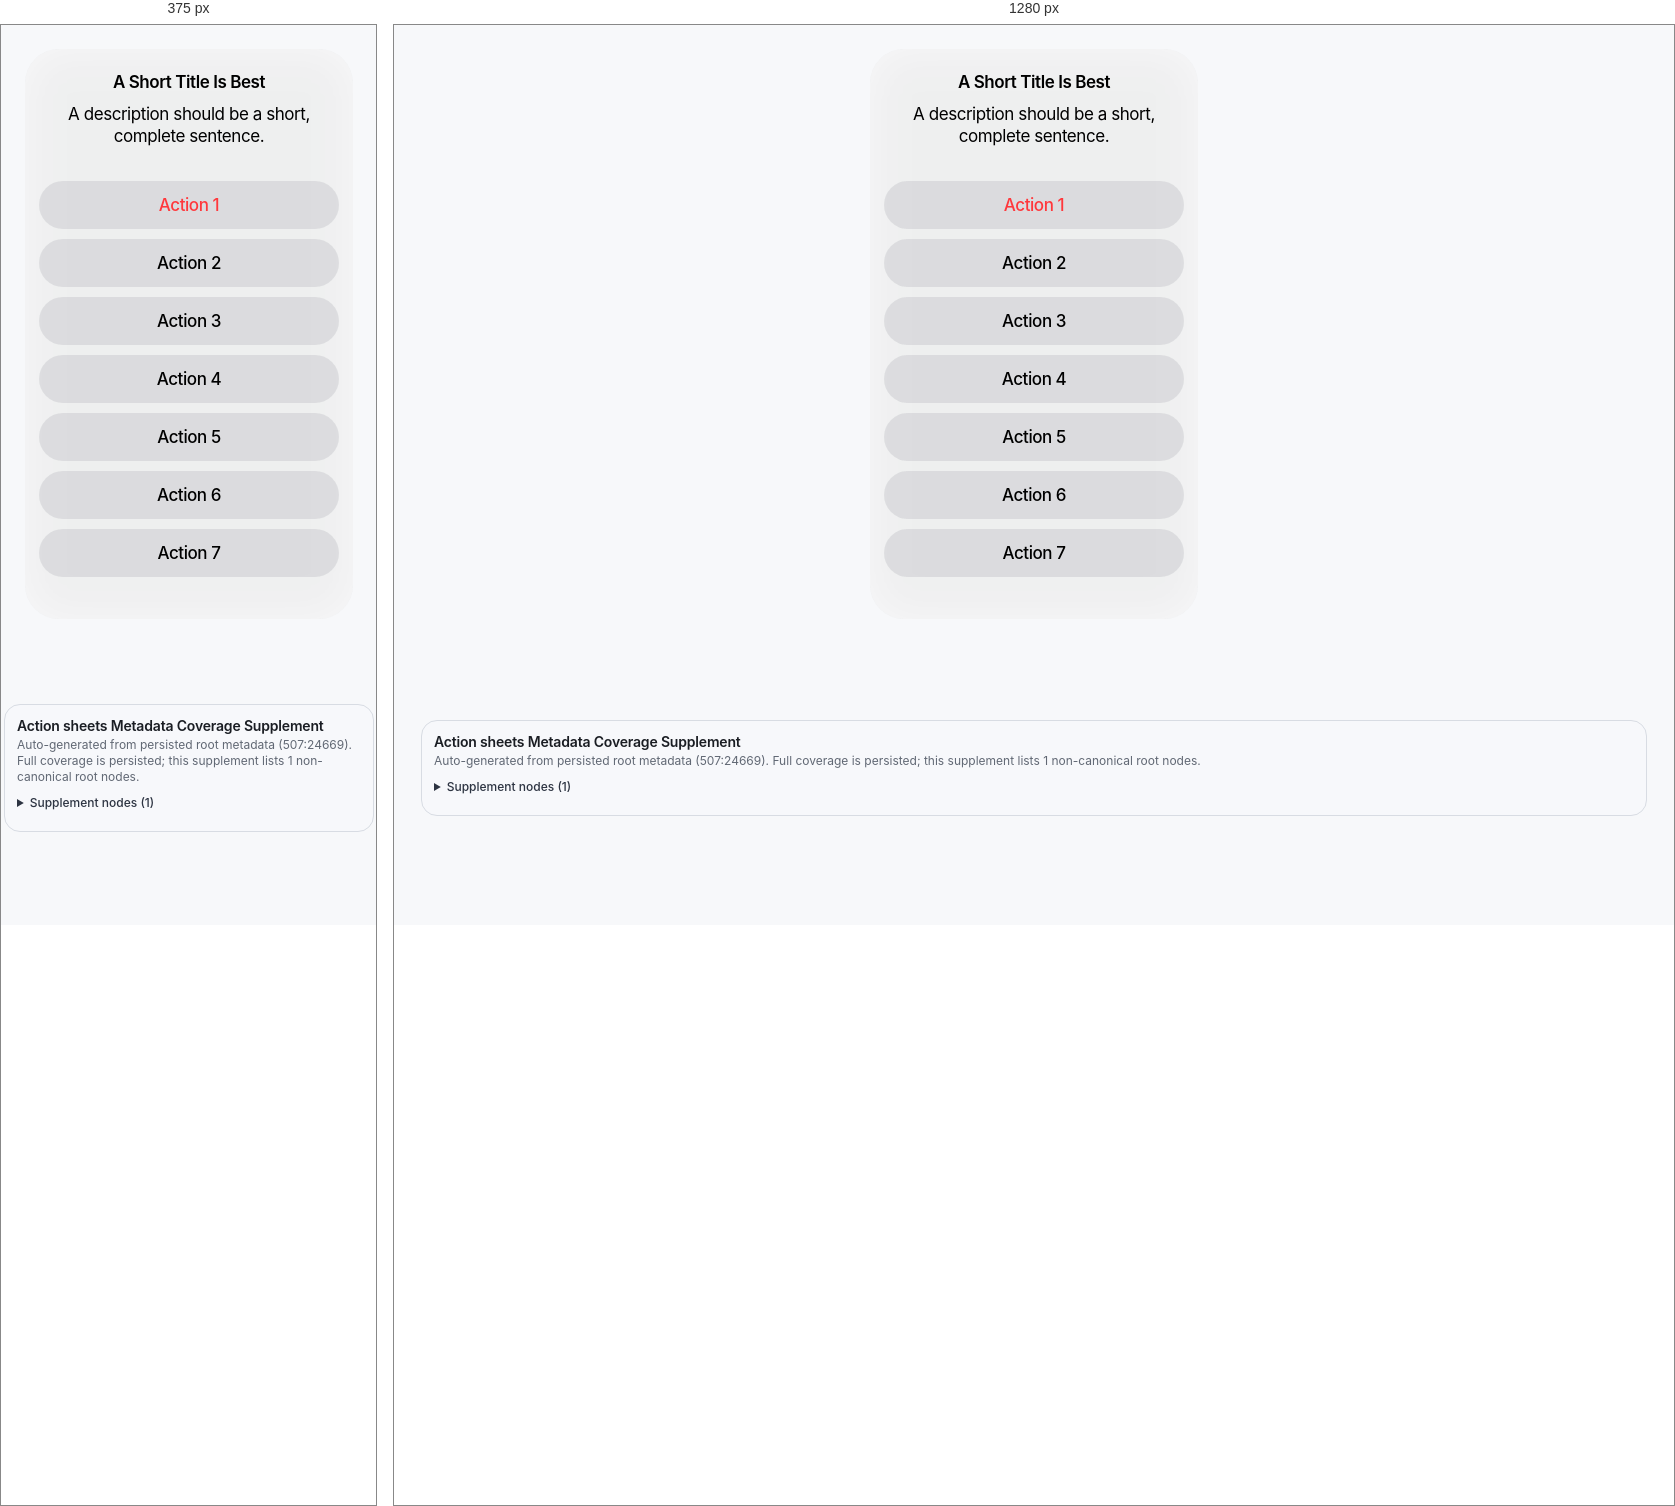
Rendered at 375 px and 1280 px, left to right.

<!-- file: action-sheets.native.html -->
<!doctype html>
<html lang="en">
  <head>
    <meta charset="UTF-8" />
    <meta name="viewport" content="width=device-width, initial-scale=1.0" />
    <title>Action sheets - Native Source Preview</title>
    <style>
      body {
        margin: 0;
        padding: 16px;
        background: #f7f8fa;
        color: #111;
        font-family: "SF Pro Text", "SF Pro", -apple-system, BlinkMacSystemFont, "Segoe UI", sans-serif;
      }
      .ios26-source-preview {
        min-height: calc(100vh - 32px);
        display: grid;
        place-items: start center;
      }
      .ios26-status-glyphs {
  display: inline-flex;
  align-items: center;
  gap: 7px;
  color: currentColor;
}

.ios26-status-cell,
.ios26-status-wifi,
.ios26-status-battery {
  display: inline-block;
  position: relative;
  flex: 0 0 auto;
}

.ios26-status-cell {
  width: 19px;
  height: 12px;
  background:
    linear-gradient(currentColor 0 0) 1px 9px / 2px 3px no-repeat,
    linear-gradient(currentColor 0 0) 5px 7px / 2px 5px no-repeat,
    linear-gradient(currentColor 0 0) 9px 5px / 2px 7px no-repeat,
    linear-gradient(currentColor 0 0) 13px 3px / 2px 9px no-repeat,
    linear-gradient(currentColor 0 0) 17px 1px / 2px 11px no-repeat;
  opacity: 0.88;
}

.ios26-status-wifi {
  width: 17px;
  height: 12px;
  background:
    radial-gradient(130% 100% at 50% 100%, transparent 57%, currentColor 58% 63%, transparent 64%) center / 100% 100% no-repeat,
    radial-gradient(100% 80% at 50% 100%, transparent 56%, currentColor 57% 62%, transparent 63%) center / 82% 82% no-repeat,
    radial-gradient(circle at 50% 100%, currentColor 0 1.7px, transparent 1.8px);
  opacity: 0.88;
}

.ios26-status-battery {
  width: 27px;
  height: 13px;
  border: 1.45px solid currentColor;
  border-radius: 3.4px;
  box-sizing: border-box;
  --battery-fill: 76%;
}

.ios26-status-battery::before {
  content: "";
  position: absolute;
  left: 2px;
  top: 2px;
  bottom: 2px;
  width: var(--battery-fill);
  border-radius: 1.9px;
  background: currentColor;
}

.ios26-status-battery::after {
  content: "";
  position: absolute;
  right: -3.5px;
  top: 3px;
  width: 2px;
  height: 6px;
  border-radius: 1px;
  background: currentColor;
  opacity: 0.88;
}

.ios26-device-frame {
  position: absolute;
  inset: 0;
  border-radius: inherit;
  pointer-events: none;
  box-sizing: border-box;
  box-shadow:
    inset 0 0 0 1.5px rgba(9, 12, 18, 0.36),
    inset 0 0 0 3.5px rgba(255, 255, 255, 0.5);
  z-index: 5;
}

.ios26-device-frame--phone::before {
  content: "";
  position: absolute;
  left: 50%;
  top: 10px;
  width: 126px;
  height: 27px;
  transform: translateX(-50%);
  border-radius: 0 0 15px 15px;
  background: rgba(11, 13, 19, 0.68);
}

.ios26-device-frame--tablet::before {
  content: "";
  position: absolute;
  left: 50%;
  top: 14px;
  width: 7px;
  height: 7px;
  transform: translateX(-50%);
  border-radius: 50%;
  background: rgba(18, 21, 28, 0.45);
}


.ios26-examples-root {
  width: min(1240px, 100%);
  display: grid;
  gap: 12px;
  color: #12161f;
  font: 400 13px/18px "SF Pro Text", "SF Pro", sans-serif;
}

.ios26-examples-loading {
  margin: 0;
  padding: 12px;
  border: 1px solid #d8dce3;
  border-radius: 10px;
  background: #fafbfc;
  color: #3b4350;
}

.ios26-examples-head {
  display: grid;
  gap: 6px;
  border: 1px solid #d8dce3;
  border-radius: 12px;
  padding: 12px;
  background: #f5f6f8;
}

.ios26-examples-head h3 {
  margin: 0;
  font: 590 18px/22px "SF Pro Text", "SF Pro", sans-serif;
}

.ios26-examples-head p {
  margin: 0;
  color: #4d5563;
}

.ios26-examples-links {
  display: flex;
  flex-wrap: wrap;
  gap: 10px;
}

.ios26-examples-links a {
  color: #1c4fd6;
  text-decoration: underline;
}

.ios26-examples-sections {
  display: grid;
  gap: 12px;
}

.ios26-examples-section {
  border: 1px solid #dde2ea;
  border-radius: 12px;
  background: #ffffff;
  padding: 10px;
  display: grid;
  gap: 8px;
}

.ios26-examples-section h4 {
  margin: 0;
  font: 590 14px/19px "SF Pro Text", "SF Pro", sans-serif;
}

.ios26-examples-grid {
  display: grid;
  grid-template-columns: repeat(auto-fit, minmax(250px, 1fr));
  gap: 8px;
}

.ios26-examples-item {
  border: 1px solid #e4e8ef;
  border-radius: 10px;
  background: #fafbfc;
  padding: 8px;
  display: grid;
  gap: 3px;
}

.ios26-examples-item p {
  margin: 0;
}

.ios26-examples-item-name {
  color: #131922;
  font: 500 13px/18px "SF Pro Text", "SF Pro", sans-serif;
}


.ios26-examples-phones {
  display: grid;
  grid-template-columns: repeat(3, minmax(0, 1fr));
  gap: 16px;
}

.ios26-example-phone {
  position: relative;
  width: 100%;
  aspect-ratio: 402 / 874;
  border-radius: 52px;
  overflow: hidden;
}

.ios26-example-screen {
  position: absolute;
  inset: 14px;
  border-radius: 40px;
  overflow: hidden;
}

.ios26-example-wallpaper {
  position: absolute;
  inset: 0;
  width: 100%;
  height: 100%;
  object-fit: cover;
  border: 0;
  background: transparent;
  max-width: none;
}

.ios26-example-status {
  position: absolute;
  top: 14px;
  left: 24px;
  right: 24px;
  display: flex;
  align-items: center;
  justify-content: flex-start;
  color: #f8fafc;
  font: 590 20px/24px "SF Pro Text", "SF Pro", sans-serif;
  z-index: 2;
}

.ios26-example-widget {
  position: absolute;
  left: 24px;
  right: 24px;
  top: 98px;
  border-radius: 28px;
  background:
    radial-gradient(circle at 20% 22%, rgba(255, 255, 255, 0.46), rgba(255, 255, 255, 0) 52%),
    linear-gradient(180deg, #64d6ff 0%, #007aff 100%);
  box-shadow: 0 10px 22px rgba(5, 22, 78, 0.32);
}

.ios26-example-widget::before {
  content: "";
  position: absolute;
  inset: 16px;
  border: 1px dashed rgba(8, 84, 166, 0.42);
  border-radius: 18px;
}

.ios26-example-widget span {
  position: absolute;
  left: 50%;
  bottom: -24px;
  transform: translateX(-50%);
  white-space: nowrap;
  font: 500 17px/20px "SF Pro Text", "SF Pro", sans-serif;
  color: #f4f8ff;
  text-shadow: 0 1px 2px rgba(1, 16, 64, 0.44);
}

.ios26-example-phone.is-small .ios26-example-widget {
  height: 162px;
}

.ios26-example-phone.is-medium .ios26-example-widget {
  height: 162px;
}

.ios26-example-phone.is-large .ios26-example-widget {
  height: 276px;
}

.ios26-example-phone.is-medium .ios26-example-widget::before {
  inset: 16px 18px;
}

.ios26-example-phone.is-large .ios26-example-widget::before {
  inset: 18px;
}

.ios26-example-icons {
  position: absolute;
  left: 24px;
  right: 24px;
  top: 292px;
  display: grid;
  grid-template-columns: repeat(4, minmax(0, 1fr));
  gap: 16px 10px;
  margin: 0;
  padding: 0;
  list-style: none;
  z-index: 2;
}

.ios26-example-phone.is-medium .ios26-example-icons {
  top: 332px;
}

.ios26-example-phone.is-large .ios26-example-icons {
  top: 446px;
}

.ios26-example-icons li {
  display: grid;
  justify-items: center;
  gap: 4px;
}

.ios26-example-icons img {
  width: 56px;
  height: 56px;
  border-radius: 14px;
  display: block;
  border: 0;
  background: transparent;
  max-width: none;
}

.ios26-example-icons span {
  color: #f6f8fd;
  font: 500 12px/14px "SF Pro Text", "SF Pro", sans-serif;
  text-shadow: 0 1px 6px rgba(0, 0, 0, 0.55);
}

.ios26-example-icons.is-compact {
  top: 488px;
  gap: 14px 10px;
}

.ios26-example-phone.is-large .ios26-example-icons li:nth-child(n + 9) {
  display: none;
}

.ios26-example-search {
  position: absolute;
  left: 50%;
  bottom: 128px;
  transform: translateX(-50%);
  padding: 8px 26px;
  border-radius: 999px;
  border: 1px solid rgba(198, 230, 255, 0.62);
  background: linear-gradient(180deg, rgba(13, 152, 238, 0.48), rgba(4, 103, 182, 0.56));
  color: #f7fbff;
  font: 500 14px/16px "SF Pro Text", "SF Pro", sans-serif;
  text-shadow: 0 1px 2px rgba(2, 14, 48, 0.5);
  z-index: 2;
}

.ios26-example-dock {
  position: absolute;
  left: 22px;
  right: 22px;
  bottom: 22px;
  height: 84px;
  border-radius: 29px;
  display: grid;
  grid-template-columns: repeat(4, minmax(0, 1fr));
  align-items: center;
  justify-items: center;
  gap: 8px;
  background: linear-gradient(180deg, rgba(11, 45, 136, 0.76), rgba(2, 43, 160, 0.8));
  box-shadow: inset 0 0 0 1px rgba(178, 214, 255, 0.32);
  z-index: 2;
}

.ios26-example-dock img {
  width: 56px;
  height: 56px;
  border-radius: 14px;
  display: block;
  border: 0;
  background: transparent;
  max-width: none;
}

.ios26-example-shell {
  position: absolute;
  inset: 0;
  width: 100%;
  height: 100%;
  object-fit: cover;
  pointer-events: none;
  z-index: 4;
  border: 0;
  background: transparent;
  max-width: none;
}

@media (max-width: 900px) {
  .ios26-examples-phones {
    grid-template-columns: 1fr;
    justify-items: center;
  }

  .ios26-example-phone {
    width: min(402px, 100%);
  }
}

body.ios26-fidelity-mode .ios26-examples-phones {
  grid-template-columns: repeat(3, auto);
  justify-content: center;
}

body.ios26-fidelity-mode .ios26-example-phone {
  width: 402px;
  zoom: 0.79;
}


.ios26-icon {
  display: inline-flex;
  width: 1em;
  height: 1em;
  flex: 0 0 auto;
  align-items: center;
  justify-content: center;
  vertical-align: -0.12em;
  color: currentColor;
}

.ios26-icon > svg {
  width: 100%;
  height: 100%;
  display: block;
}


.ios26-menu-root {
  width: 100%;
  display: grid;
  place-items: center;
}

.ios26-menu-panel {
  width: 238px;
  border-radius: 34px;
  padding: 10px 0;
  border: 1px solid #d8dce3;
  background: rgba(245, 245, 245, 0.84);
  box-shadow:
    0 16px 40px rgba(0, 0, 0, 0.2),
    0 1px 0 rgba(255, 255, 255, 0.6) inset;
  backdrop-filter: blur(20px);
  overflow: hidden;
}

.ios26-menu-panel--light {
  --menu-label-primary: #1a1a1a;
  --menu-label-secondary: #727272;
  --menu-label-tertiary: #bfbfbf;
  --menu-label-quaternary: #d9d9d9;
  --menu-separator: #e6e6e6;
  --menu-quick-bg: #ededed;
  --menu-quick-active-bg: #dbdbdb;
  --menu-destructive: #ff383c;
}

.ios26-menu-quick-actions {
  display: grid;
  grid-template-columns: repeat(3, minmax(0, 1fr));
  gap: 6px;
  padding: 0 10px;
}

.ios26-menu-quick-action {
  border: 0;
  border-radius: 20px;
  background: var(--menu-quick-bg);
  color: var(--menu-label-primary);
  padding: 6px 4px;
  min-height: 57px;
  display: grid;
  justify-items: center;
  gap: 4px;
  cursor: default;
}

.ios26-menu-quick-action.is-active {
  background: var(--menu-quick-active-bg);
}

.ios26-menu-quick-action.is-destructive {
  color: var(--menu-destructive);
}

.ios26-menu-quick-action-icon {
  width: 13px;
  height: 15px;
  display: grid;
  place-items: center;
}

.ios26-menu-quick-action-label {
  font: 500 12px/18px "SF Pro Text", "SF Pro", sans-serif;
  max-width: 100%;
  white-space: nowrap;
  overflow: hidden;
  text-overflow: ellipsis;
}

.ios26-menu-separator {
  margin: 0 24px;
  height: 1px;
  background: var(--menu-separator);
}

.ios26-menu-items {
  display: grid;
  gap: 0;
  padding: 0 16px;
}

.ios26-menu-item {
  border: 0;
  background: transparent;
  min-height: 52px;
  padding: 0 8px 0 6px;
  display: grid;
  grid-template-columns: minmax(0, 1fr) auto;
  align-items: center;
  gap: 8px;
  color: var(--menu-label-primary);
  text-align: left;
}

.ios26-menu-item[disabled],
.ios26-menu-item.is-disabled {
  color: var(--menu-label-tertiary);
}

.ios26-menu-item.is-destructive {
  color: var(--menu-destructive);
}

.ios26-menu-item-leading {
  display: grid;
  grid-template-columns: 28px minmax(0, 1fr);
  align-items: center;
  gap: 8px;
  min-width: 0;
}

.ios26-menu-item-icon {
  width: 28px;
  height: 22px;
  display: grid;
  place-items: center;
}

.ios26-menu-item-label {
  font: 400 17px/20px "SF Pro Text", "SF Pro", sans-serif;
  letter-spacing: -0.43px;
  white-space: nowrap;
  overflow: hidden;
  text-overflow: ellipsis;
}

.ios26-menu-item-shortcut,
.ios26-menu-item-chevron {
  font: 500 15px/20px "SF Pro Text", "SF Pro", "Apple Symbols", "Arial Unicode MS", sans-serif;
  color: var(--menu-label-secondary);
}

.ios26-menu-item-shortcut {
  display: inline-flex;
  align-items: center;
  gap: 2px;
}

.ios26-menu-shortcut-command {
  width: 14px;
  height: 14px;
  display: inline-flex;
  align-items: center;
  justify-content: center;
}

.ios26-menu-shortcut-command .ios26-menu-icon-svg--command {
  width: 14px;
  height: 14px;
}

.ios26-menu-shortcut-letter {
  font: inherit;
  color: inherit;
}

.ios26-menu-item.is-disabled .ios26-menu-item-shortcut {
  color: var(--menu-label-quaternary);
}

.ios26-menu-item.is-destructive .ios26-menu-item-shortcut {
  color: var(--menu-label-secondary);
}

.ios26-menu-item-chevron {
  width: 14px;
  height: 20px;
  display: grid;
  place-items: center;
  color: var(--menu-label-primary);
}

.ios26-menu-icon-svg {
  display: block;
}

.ios26-menu-icon-svg--action {
  width: 16px;
  height: 16px;
}

.ios26-menu-quick-action-icon .ios26-menu-icon-svg--action {
  width: 13px;
  height: 13px;
}

.ios26-menu-icon-svg--chevron {
  width: 9px;
  height: 14px;
}

.ios26-menu-section-title {
  margin: 0;
  padding: 4px 8px 10px;
  font: 500 13px/15px "SF Pro Text", "SF Pro", sans-serif;
  letter-spacing: -0.08px;
  color: var(--menu-label-tertiary);
}


.ios26-node-anchor-ledger {
  width: 100%;
  margin-top: 12px;
  border-radius: 12px;
  border: 1px solid #d8dde6;
  background: #ffffff;
}

.ios26-node-anchor-details {
  width: 100%;
}

.ios26-node-anchor-summary {
  cursor: pointer;
  list-style: none;
  padding: 10px 12px;
  font: 590 13px/18px "SF Pro Text", "SF Pro", sans-serif;
  color: #1f2937;
}

.ios26-node-anchor-summary::-webkit-details-marker {
  display: none;
}

.ios26-node-anchor-bank {
  margin: 0;
  padding: 0 12px 12px;
  list-style: none;
  display: grid;
  gap: 8px;
  max-height: 320px;
  overflow: auto;
}

.ios26-node-anchor-item {
  display: grid;
  grid-template-columns: auto 1fr;
  gap: 4px 10px;
  align-items: center;
  padding: 8px 10px;
  border-radius: 10px;
  background: #f8fafc;
  border: 1px solid #e5e9f0;
}

.ios26-node-anchor-item code {
  grid-column: 1 / 2;
  font: 500 11px/14px ui-monospace, SFMono-Regular, Menlo, Monaco, "Courier New", monospace;
  color: #1d4ed8;
  background: #eaf2ff;
  border-radius: 6px;
  padding: 3px 6px;
}

.ios26-node-anchor-item-name {
  grid-column: 2 / 3;
  font: 500 12px/16px "SF Pro Text", "SF Pro", sans-serif;
  color: #0f172a;
}

.ios26-node-anchor-item-reasons {
  grid-column: 1 / 3;
  font: 400 11px/14px "SF Pro Text", "SF Pro", sans-serif;
  color: #475569;
}


.ios26-node-coverage-board {
  width: min(1200px, 100%);
  border: 1px solid #d8dce3;
  border-radius: 16px;
  background: rgba(248, 249, 252, 0.9);
  padding: 12px;
  display: grid;
  gap: 10px;
}

.ios26-node-coverage-header {
  display: grid;
  gap: 2px;
}

.ios26-node-coverage-header h3,
.ios26-node-coverage-header p {
  margin: 0;
}

.ios26-node-coverage-header h3 {
  font: 590 14px/18px "SF Pro Text", "SF Pro", sans-serif;
  letter-spacing: -0.18px;
  color: #1a1d23;
}

.ios26-node-coverage-header p {
  font: 400 12px/16px "SF Pro Text", "SF Pro", sans-serif;
  color: #616874;
}

.ios26-node-coverage-grid {
  display: grid;
  grid-template-columns: repeat(auto-fill, minmax(200px, 1fr));
  gap: 8px;
  max-height: 320px;
  overflow: auto;
  align-content: start;
  padding-right: 2px;
}

.ios26-node-coverage-details {
  display: grid;
  gap: 8px;
}

.ios26-node-coverage-details > summary {
  cursor: pointer;
  font: 500 12px/16px "SF Pro Text", "SF Pro", sans-serif;
  color: #2d3442;
}

.ios26-node-coverage-item {
  border: 1px solid #e3e7ee;
  border-radius: 10px;
  padding: 7px 8px;
  background: #ffffff;
  display: grid;
  gap: 2px;
}

.ios26-node-coverage-item code {
  font: 500 11px/14px ui-monospace, "SF Mono", Menlo, Monaco, Consolas, "Liberation Mono", monospace;
  color: #2d3442;
}

.ios26-node-coverage-item-name {
  font: 400 11px/15px "SF Pro Text", "SF Pro", sans-serif;
  color: #5b6270;
  overflow: hidden;
  text-overflow: ellipsis;
  white-space: nowrap;
}


.ios26-dialog-root {
  width: 100%;
  display: grid;
  place-items: center;
  padding: 8px;
}

.ios26-dialog-surface {
  position: relative;
  width: 300px;
  display: grid;
  gap: 10px;
  padding: 14px;
  border-radius: 34px;
  overflow: hidden;
  isolation: isolate;
}

.ios26-dialog-surface::before {
  content: "";
  position: absolute;
  inset: 5px;
  border-radius: 30px;
  background: rgba(0, 0, 0, 0.08);
  filter: blur(20px);
  mix-blend-mode: hard-light;
  z-index: 0;
}

.ios26-dialog-surface::after {
  content: "";
  position: absolute;
  inset: 0;
  border-radius: 34px;
  background:
    linear-gradient(0deg, rgba(245, 245, 245, 0.6), rgba(245, 245, 245, 0.6)),
    linear-gradient(0deg, rgba(38, 38, 38, 0), rgba(38, 38, 38, 0));
  z-index: 0;
}

.ios26-dialog-surface > * {
  position: relative;
  z-index: 1;
}

.ios26-dialog-title-stack {
  display: grid;
  gap: 10px;
  text-align: center;
  padding: 8px 8px 24px;
}

.ios26-dialog-title {
  margin: 0;
  color: #000000;
  font: 590 17px/22px "SF Pro Text", "SF Pro", sans-serif;
  letter-spacing: -0.43px;
}

.ios26-dialog-description {
  margin: 0;
  color: #000000;
  font: 400 17px/22px "SF Pro Text", "SF Pro", sans-serif;
  letter-spacing: -0.43px;
}

.ios26-dialog-actions {
  display: grid;
  gap: 10px;
}

.ios26-dialog-action {
  height: 48px;
  border: 0;
  border-radius: 100px;
  background: rgba(120, 120, 128, 0.16);
  color: #000000;
  font: 500 17px/22px "SF Pro Text", "SF Pro", sans-serif;
  letter-spacing: -0.43px;
  text-align: center;
}

.ios26-dialog-action.is-filled {
  background: #08f;
  color: #ffffff;
}

.ios26-dialog-action.is-destructive {
  color: #ff383c;
}


.ios26-action-sheet {
  width: 300px;
  padding: 14px;
  gap: 10px;
  min-height: 542px;
  height: 542px;
  align-content: start;
}

.ios26-action-sheet .ios26-dialog-title-stack {
  padding: 8px 8px 24px;
  gap: 10px;
}

.ios26-action-sheet .ios26-dialog-actions {
  gap: 10px;
}

.ios26-action-sheet .ios26-dialog-action {
  height: 48px;
  border-radius: 100px;
}

    </style>
  </head>
  <body>
    <main class="ios26-source-preview">
      <section class="ios26-dialog-root" data-node-id="507:24669" aria-label="Action sheets">
  <article class="ios26-dialog-surface ios26-action-sheet" role="dialog" aria-labelledby="ios26-action-sheet-title" aria-describedby="ios26-action-sheet-description" data-node-id="5446:10266">
    <header class="ios26-dialog-title-stack" data-node-id="5446:10268">
      <h3 class="ios26-dialog-title" id="ios26-action-sheet-title" data-node-id="5446:10269">A Short Title Is Best</h3>
      <p class="ios26-dialog-description" id="ios26-action-sheet-description" data-node-id="5446:10270">A description should be a short, complete sentence.</p>
    </header>
    <div class="ios26-dialog-actions" data-node-id="5446:10273">
      <button class="ios26-dialog-action is-destructive" type="button" data-node-id="5446:10275">Action 1</button>
      <button class="ios26-dialog-action" type="button" data-node-id="5446:10276">Action 2</button>
      <button class="ios26-dialog-action" type="button" data-node-id="5446:10296">Action 3</button>
      <button class="ios26-dialog-action" type="button" data-node-id="5446:10299">Action 4</button>
      <button class="ios26-dialog-action" type="button" data-node-id="5446:10302">Action 5</button>
      <button class="ios26-dialog-action" type="button" data-node-id="5446:10305">Action 6</button>
      <button class="ios26-dialog-action" type="button" data-node-id="5446:10308">Action 7</button>
    </div>
  </article>
</section>

<!-- ios26:metadata-coverage:start -->
<section class="ios26-node-coverage-board" aria-label="Action sheets metadata coverage supplement" data-node-id="507:24669">
  <header class="ios26-node-coverage-header">
    <h3>Action sheets Metadata Coverage Supplement</h3>
    <p>Auto-generated from persisted root metadata (507:24669). Full coverage is persisted; this supplement lists 1 non-canonical root nodes.</p>
  </header>
  <details class="ios26-node-coverage-details">
    <summary>Supplement nodes (1)</summary>
    <div class="ios26-node-coverage-grid">
    <article class="ios26-node-coverage-item" data-node-id="507:29178" data-node-name="Header" data-node-reasons="metadata-root-gap">
      <code>507:29178</code>
      <span class="ios26-node-coverage-item-name">Header</span>
    </article>
    </div>
  </details>
</section>
<!-- ios26:metadata-coverage:end -->

    </main>
  </body>
</html>